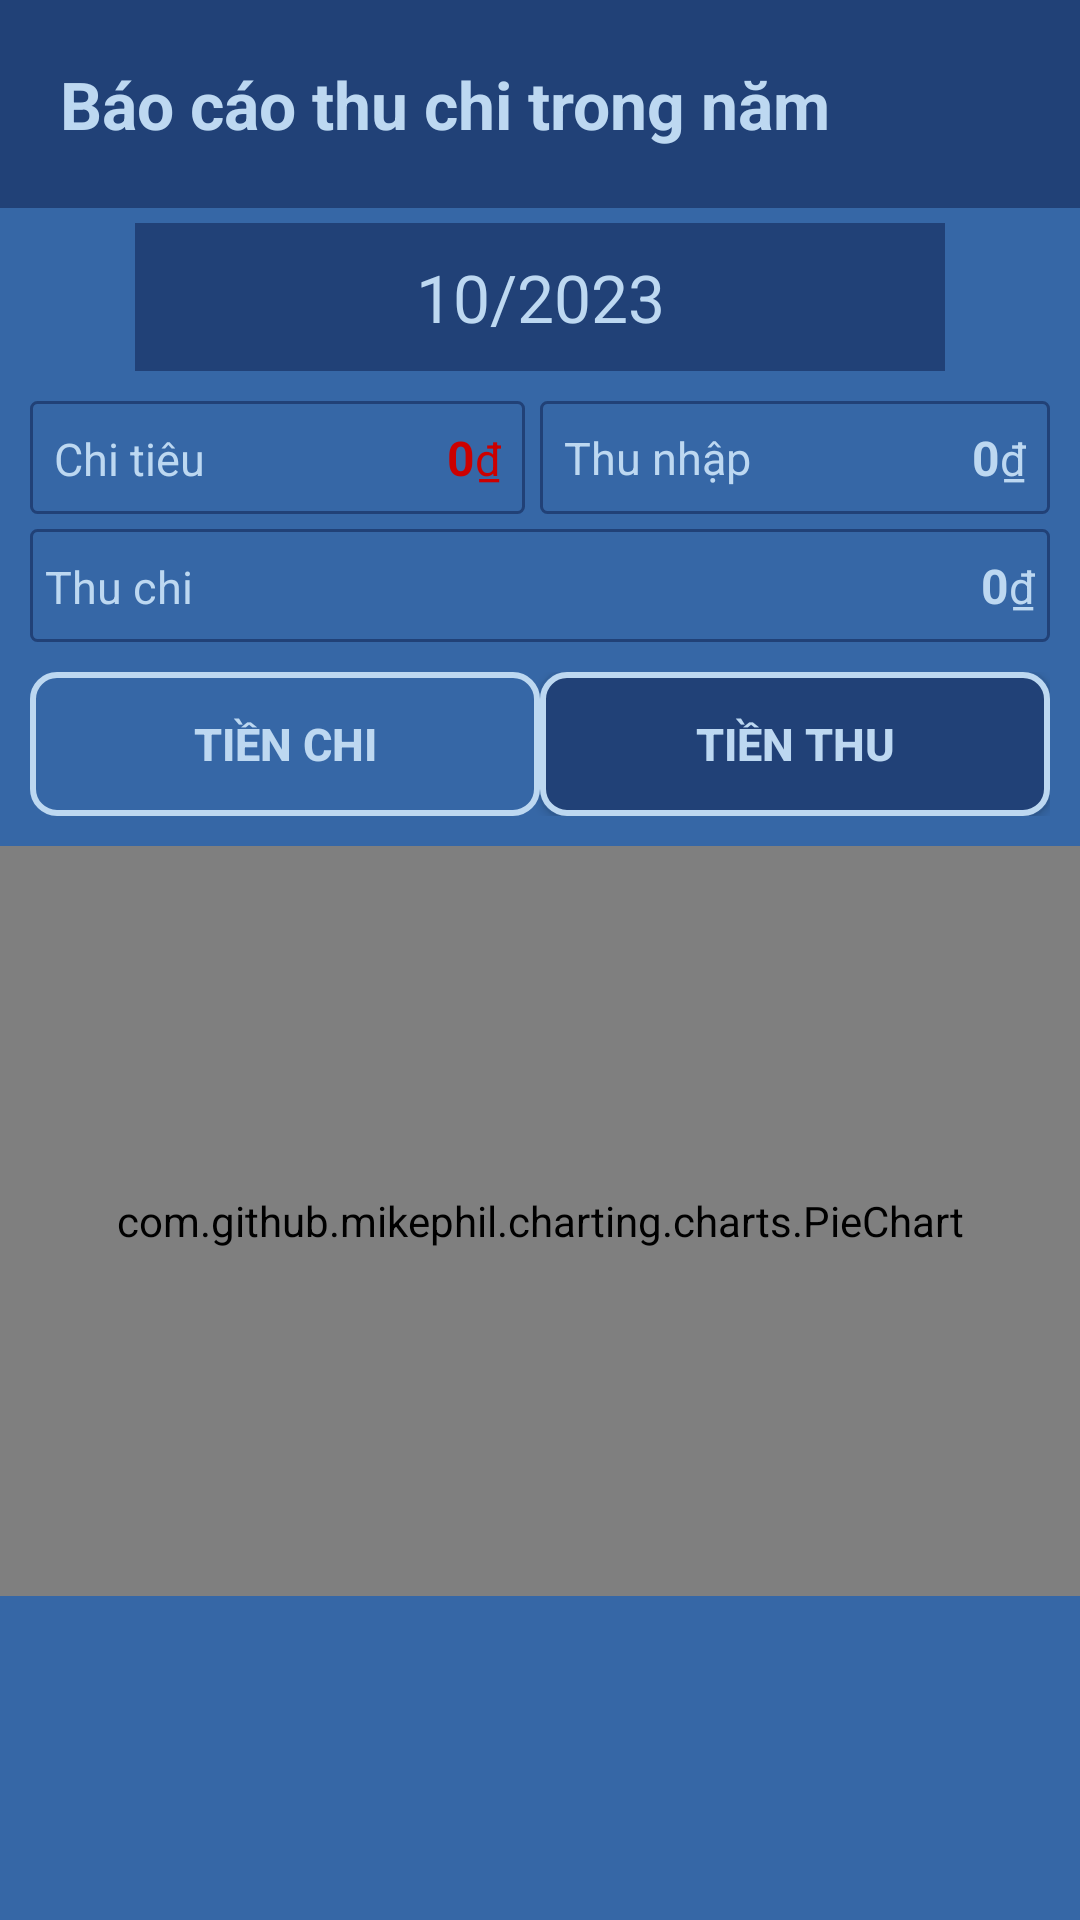

This screen was rendered from an Android layout file. Write that file and the resources it references.
<!-- AndroidManifest.xml: application theme Theme.SpendManagementApplication -->
<!-- res/layout/fragment_page_khac_baocaothuchi.xml -->
<?xml version="1.0" encoding="utf-8"?>
<LinearLayout xmlns:android="http://schemas.android.com/apk/res/android"
    xmlns:tools="http://schemas.android.com/tools"
    android:layout_width="match_parent"
    android:layout_height="match_parent"
    tools:context=".HomeFragment_ChiTieu"
    android:background="@color/dark_blue"
    android:orientation="vertical"
    >
<LinearLayout
    android:layout_width="match_parent"
    android:layout_height="wrap_content"
    android:orientation="horizontal"
    android:background="@color/darker_blue"

    >

    <TextView
        android:layout_width="0dp"
        android:layout_height="wrap_content"
        android:layout_weight="1"
        android:text="@string/baocaothuchitrongnam"
        android:textSize="22sp"
        android:textColor="@color/lighter_blue"
        android:padding="20dp"
        android:textStyle="bold"
        />



</LinearLayout>
<LinearLayout
        android:layout_width="match_parent"
        android:layout_height="wrap_content"
        android:orientation="horizontal"
        android:layout_marginTop="5dp"
        android:paddingHorizontal="45dp"
        >


    <TextView
        android:layout_weight="8"
        android:layout_width="wrap_content"
        android:layout_height="wrap_content"
        android:text="10/2023"
        android:textColor="@color/lighter_blue"
        android:textSize="22dp"
        android:background="@color/darker_blue"
        android:padding="10dp"
        android:textAlignment="center"
        android:id="@+id/tvChonThang"
        />

</LinearLayout>
<LinearLayout
        android:layout_width="match_parent"
        android:layout_height="wrap_content"
        android:orientation="horizontal"
        android:layout_marginTop="5dp"
        android:paddingLeft="10dp"
        android:paddingRight="10dp"

        >

    <LinearLayout
        android:layout_weight="5"
        android:layout_width="match_parent"
        android:layout_height="wrap_content"
        android:orientation="horizontal"
        android:layout_marginTop="5dp"
        android:background="@drawable/shape"
        android:padding="8dp"
        android:layout_marginEnd="5dp"
        >
    <TextView
        android:layout_weight="8"
        android:layout_width="wrap_content"
        android:layout_height="wrap_content"
        android:text="@string/chitieu"
        android:textSize="15sp"
        android:textColor="@color/lighter_blue"
        />
     <TextView
        android:layout_width="wrap_content"
        android:layout_height="wrap_content"
        android:text="@string/khong"
        android:textSize="16sp"
        android:textColor="@android:color/holo_red_dark"
         android:textStyle="bold"
        />
        <TextView
        android:layout_width="wrap_content"
        android:layout_height="wrap_content"
        android:text="@string/vnd"
        android:textSize="15sp" android:textColor="@android:color/holo_red_dark"

        />
    </LinearLayout>

    <LinearLayout
        android:layout_weight="5"
        android:layout_width="match_parent"
        android:layout_height="wrap_content"
        android:orientation="horizontal"
        android:layout_marginTop="5dp"
        android:background="@drawable/shape"
        android:padding="8dp"


        >
        <TextView
            android:layout_weight="1"
            android:layout_width="wrap_content"
            android:layout_height="wrap_content"
            android:text="@string/thunhap"
            android:textSize="15sp"
            android:textColor="@color/lighter_blue"
            android:layout_gravity="center"
            />
        <TextView
            android:layout_width="wrap_content"
            android:layout_height="wrap_content"
            android:text="0"
            android:textSize="16sp"
            android:textColor="@color/lighter_blue"
            android:textStyle="bold"
            />
        <TextView
            android:layout_width="wrap_content"
            android:layout_height="wrap_content"
            android:textSize="15sp"
            android:text="@string/vnd"
            android:textColor="@color/lighter_blue"
            />
    </LinearLayout>

    </LinearLayout>


<LinearLayout
    android:layout_width="match_parent"
    android:layout_height="wrap_content"
    android:layout_marginTop="5dp"
    android:layout_marginBottom="10dp"
    android:layout_marginLeft="10dp"
    android:layout_marginRight="10dp"
    android:background="@drawable/shape"
    android:paddingVertical="8dp"
    android:paddingHorizontal="5dp"
    >
    <TextView
        android:layout_width="wrap_content"
        android:layout_height="wrap_content"
        android:text="@string/thuchi"
        android:textSize="15sp"
        android:textColor="@color/lighter_blue"
        android:layout_weight="1"
        />
    <TextView
        android:layout_width="wrap_content"
        android:layout_height="wrap_content"
        android:text="0"
        android:textSize="16sp"
        android:textColor="@color/lighter_blue"
        android:textStyle="bold"
        />
    <TextView
        android:layout_width="wrap_content"
        android:layout_height="wrap_content"
        android:text="@string/vnd"
        android:textSize="15sp"
        android:textColor="@color/lighter_blue"
        />
</LinearLayout>


<LinearLayout
    android:layout_width="match_parent"
    android:layout_height="wrap_content"
    android:orientation="horizontal"
    android:layout_marginHorizontal="10dp"
    >
    <androidx.appcompat.widget.AppCompatButton
        android:layout_width="0dp"
        android:layout_weight="1"
        android:layout_height="wrap_content"
        android:text="@string/tienchi"
        android:textSize="15sp"
        android:textColor="@color/lighter_blue"
        android:textStyle="bold"
        android:id="@+id/btnTienChi"
        android:background="@drawable/custom_btn_non"
        />

    <androidx.appcompat.widget.AppCompatButton
        android:id="@+id/btnTienThu"
        android:layout_width="0dp"
        android:layout_weight="1"
        android:layout_height="wrap_content"
        android:background="@drawable/custom_btn_selected"
        android:text="@string/tienthu"
        android:textColor="@color/lighter_blue"
        android:textSize="15sp"
        android:textStyle="bold">
    </androidx.appcompat.widget.AppCompatButton>

</LinearLayout>

<LinearLayout
    android:layout_width="match_parent"
    android:layout_height="500dp"
    android:layout_marginTop="10dp"
>

    <com.github.mikephil.charting.charts.PieChart
        android:layout_width="match_parent"
        android:layout_height="250dp"
        android:id="@+id/pcThu"
     />



</LinearLayout>

</LinearLayout>
<!-- resources referenced by this layout -->
<resources>
  <color name="dark_blue">#3667A6</color>
  <color name="darker_blue">#214177</color>
  <color name="lighter_blue">#BDD8F1</color>
  <!-- drawable custom_btn_non (drawable) -->
  <?xml version="1.0" encoding="utf-8"?>
  <shape android:shape="rectangle"
      xmlns:android="http://schemas.android.com/apk/res/android">
      <size android:width="25dp"
          android:height="25dp">
      </size>
      <solid
          android:color="@null" >
      </solid>
  
      <corners android:radius="8dp"></corners>
      <stroke android:color="@color/lighter_blue"
          android:width="2dp"></stroke>
  </shape>
  <!-- drawable custom_btn_selected (drawable) -->
  <?xml version="1.0" encoding="utf-8"?>
  <shape android:shape="rectangle"
      xmlns:android="http://schemas.android.com/apk/res/android">
      <size android:width="200dp"
          android:height="30dp">
      </size>
      <gradient android:startColor="@color/darker_blue"
          android:endColor="@color/darker_blue">
  
      </gradient>
      <corners android:radius="8dp"></corners>
      <stroke android:color="@color/lighter_blue"
          android:width="2dp"></stroke>
  </shape>
  <!-- drawable shape (drawable) -->
  <?xml version="1.0" encoding="utf-8"?>
  <shape xmlns:android="http://schemas.android.com/apk/res/android"
      android:shape="rectangle" >
  
      
      <solid
          android:color="@null" >
      </solid>
  
      
      <stroke
          android:width="1dp"
          android:color="@color/darker_blue" >
      </stroke>
  
      
      <corners
          android:radius="2dp"   >
      </corners>
  
  </shape>
  <string name="baocaothuchitrongnam">Báo cáo thu chi trong năm</string>
  <string name="chitieu">Chi tiêu</string>
  <string name="khong">0</string>
  <string name="thuchi">Thu chi</string>
  <string name="thunhap">Thu nhập</string>
  <string name="tienchi">Tiền chi</string>
  <string name="tienthu">Tiền thu</string>
  <string name="vnd">₫</string>
  <style name="Theme.SpendManagementApplication" parent="Base.Theme.SpendManagementApplication" />
  <style name="Base.Theme.SpendManagementApplication" parent="Theme.Material3.DayNight.NoActionBar">
          
          
      </style>
</resources>
